The GitHub repository shakir-darbar/shakir contains a labelled image folder "original_png" with 4 categories: bronchiectasis, healthy, pneumonia, URTI. Examples follow, each with its label.

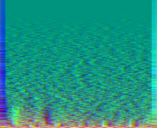
Label: pneumonia

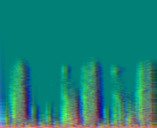
Label: URTI

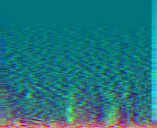
Label: pneumonia

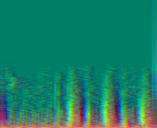
Label: URTI

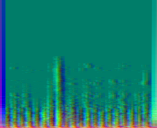
Label: healthy

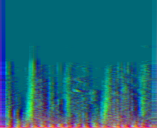
Label: healthy
